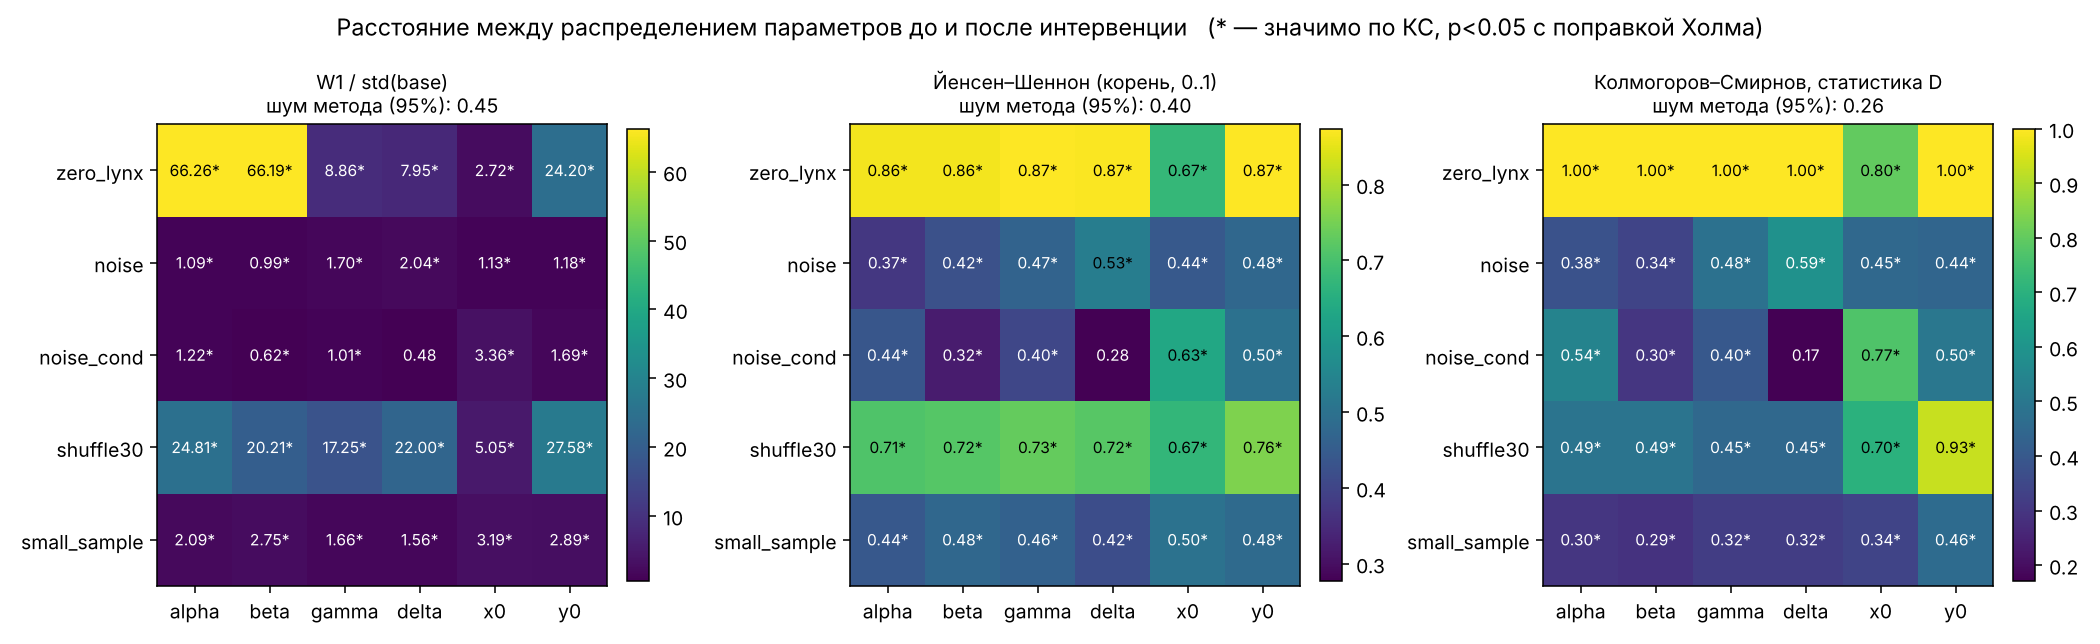

The data file committed next to this chart (first rows):
scenario, param, ks_D, ks_p, ks_p_holm, w1, w1_norm, js, kl, significant_holm_0.05
zero_lynx, alpha, 1, 2.21e-59, 1.33e-58, 3.078, 66.26, 0.8628, 2.597, 1
zero_lynx, beta, 1, 2.21e-59, 1.33e-58, 0.1532, 66.19, 0.8626, 2.584, 1
zero_lynx, gamma, 1, 2.21e-59, 1.33e-58, 0.8083, 8.858, 0.8715, 3.942, 1
zero_lynx, delta, 1, 2.21e-59, 1.33e-58, 0.02404, 7.947, 0.8705, 3.9, 1
zero_lynx, x0, 0.8000, 3.56e-32, 3.56e-32, 5.281, 2.724, 0.6733, 1.641, 1
zero_lynx, y0, 1, 2.21e-59, 1.33e-58, 13.01, 24.2, 0.8737, 3.241, 1
noise, alpha, 0.3800, 8e-07, 1.6e-06, 0.05047, 1.087, 0.3724, 0.4664, 1
noise, beta, 0.3400, 1.61e-05, 1.61e-05, 0.00229, 0.9893, 0.4248, 0.5719, 1
noise, gamma, 0.4800, 8.45e-11, 4.22e-10, 0.1549, 1.697, 0.4662, 0.7944, 1
noise, delta, 0.5900, 1.77e-16, 1.06e-15, 0.006178, 2.043, 0.5292, 0.9549, 1
noise, x0, 0.4500, 1.7e-09, 6.82e-09, 2.193, 1.131, 0.4423, 0.6618, 1
noise, y0, 0.4400, 4.41e-09, 1.32e-08, 0.6321, 1.176, 0.4768, 0.8605, 1
noise_cond, alpha, 0.5400, 1.02e-13, 5.12e-13, 0.05683, 1.224, 0.4362, 0.6004, 1
noise_cond, beta, 0.3000, 0.000225, 0.00045, 0.001437, 0.6207, 0.3233, 0.3193, 1
noise_cond, gamma, 0.4000, 1.56e-07, 4.67e-07, 0.09234, 1.012, 0.4033, 0.5014, 1
noise_cond, delta, 0.1700, 0.111, 0.111, 0.001437, 0.4751, 0.2767, 0.2550, 0
noise_cond, x0, 0.7700, 1.92e-29, 1.15e-28, 6.521, 3.364, 0.6342, 1.374, 1
noise_cond, y0, 0.5000, 1e-11, 4.01e-11, 0.9065, 1.687, 0.4989, 0.8783, 1
shuffle30, alpha, 0.4900, 2.95e-11, 1.18e-10, 1.152, 24.81, 0.7104, 2.276, 1
shuffle30, beta, 0.4900, 2.95e-11, 1.18e-10, 0.04676, 20.21, 0.7152, 2.243, 1
shuffle30, gamma, 0.4500, 1.7e-09, 3.41e-09, 1.574, 17.25, 0.7321, 2.173, 1
shuffle30, delta, 0.4500, 1.7e-09, 3.41e-09, 0.06654, 22, 0.7177, 1.997, 1
shuffle30, x0, 0.7000, 9.05e-24, 4.52e-23, 9.793, 5.051, 0.6713, 1.552, 1
shuffle30, y0, 0.9300, 5.04e-47, 3.03e-46, 14.82, 27.58, 0.7578, 1.986, 1
small_sample, alpha, 0.3000, 0.000225, 0.00045, 0.09688, 2.086, 0.4413, 0.6770, 1
small_sample, beta, 0.2900, 0.000412, 0.00045, 0.006371, 2.753, 0.4769, 0.8454, 1
small_sample, gamma, 0.3200, 6.28e-05, 0.000251, 0.1514, 1.66, 0.4610, 0.7791, 1
small_sample, delta, 0.3200, 6.28e-05, 0.000251, 0.004705, 1.556, 0.4169, 0.6151, 1
small_sample, x0, 0.3400, 1.61e-05, 8.03e-05, 6.192, 3.194, 0.5018, 0.8155, 1
small_sample, y0, 0.4600, 6.42e-10, 3.85e-09, 1.554, 2.891, 0.4820, 0.8246, 1
